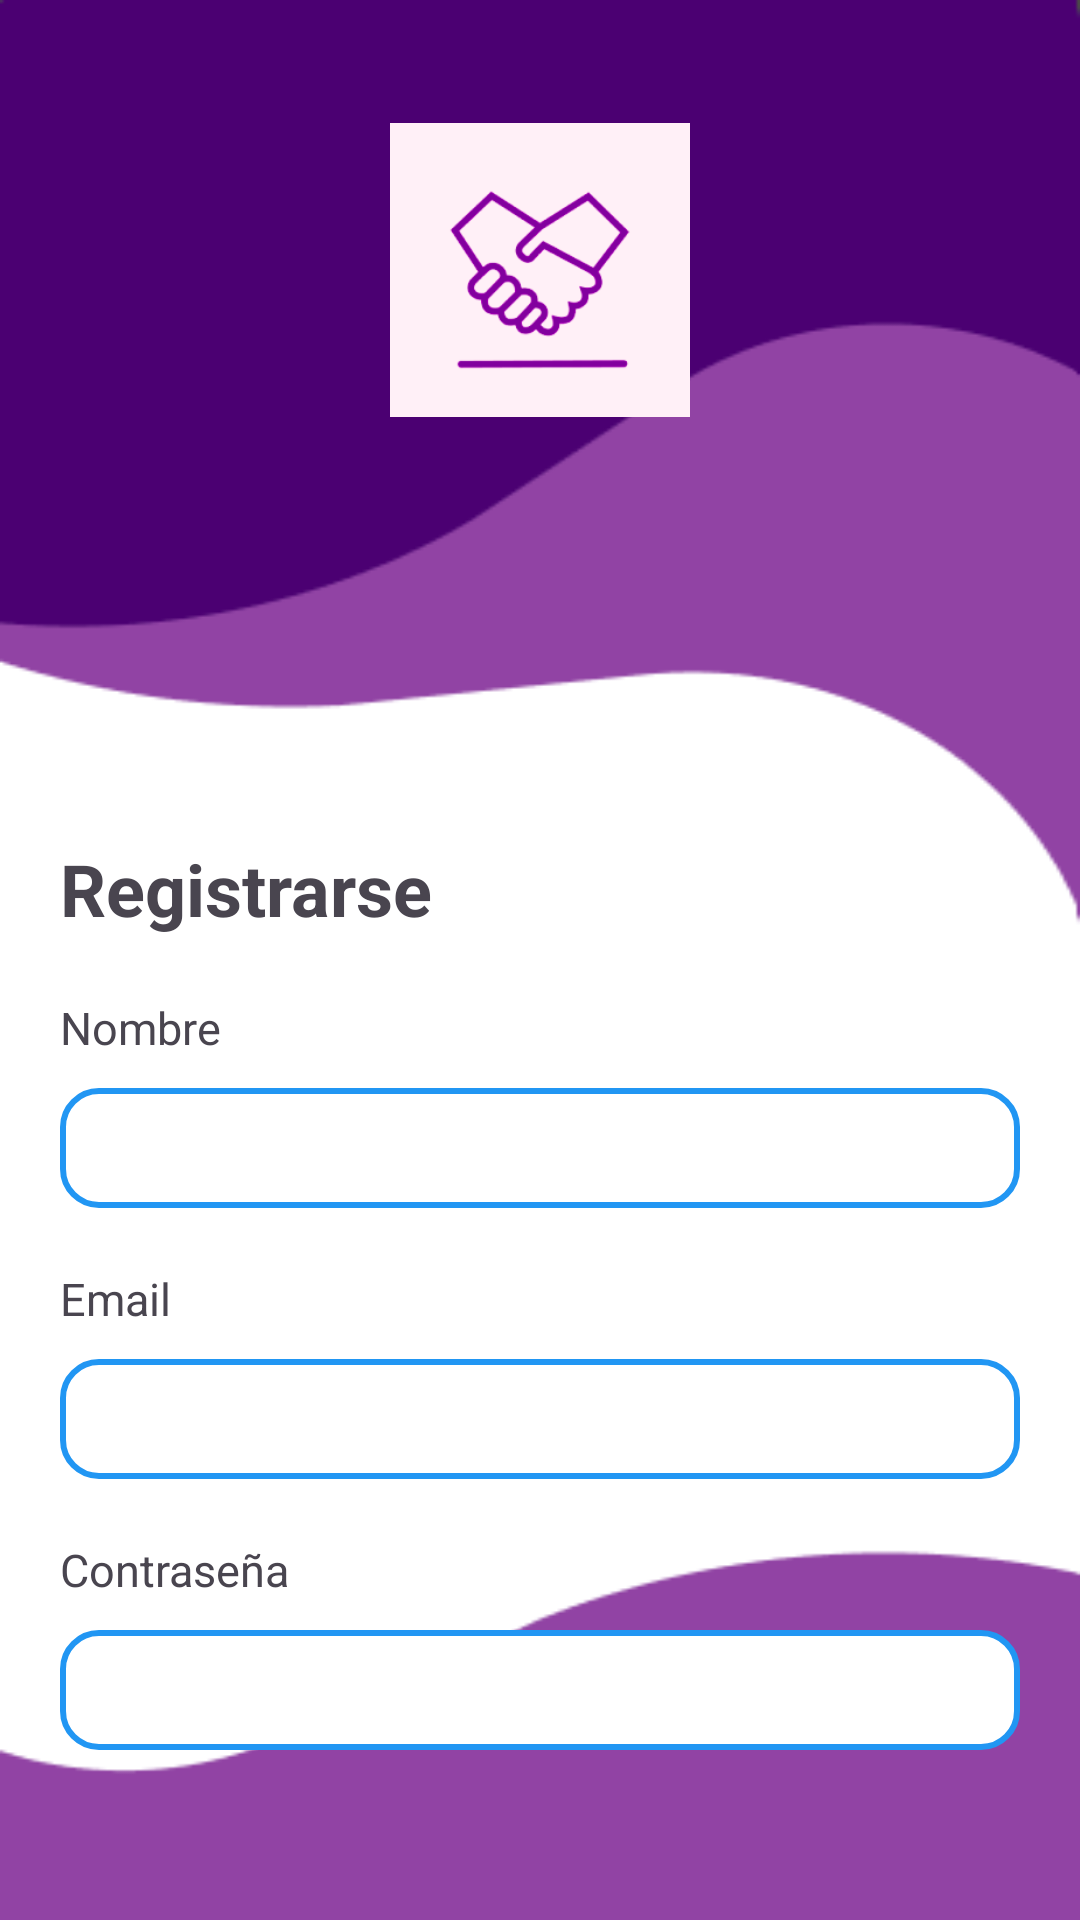

The Android layout XML behind this screen, and the referenced resources:
<!-- AndroidManifest.xml: application theme Theme.HelpExpress -->
<!-- res/layout/activity_register.xml -->
<?xml version="1.0" encoding="utf-8"?>
<androidx.coordinatorlayout.widget.CoordinatorLayout
    xmlns:android="http://schemas.android.com/apk/res/android"
    xmlns:app="http://schemas.android.com/apk/res-auto"
    xmlns:tools="http://schemas.android.com/tools"
    android:id="@+id/main"
    android:layout_width="match_parent"
    android:layout_height="match_parent"
    android:background="@drawable/fondo_login"
    tools:context=".ui.auth.RegisterActivity"
    android:padding="20dp"
    >


    <LinearLayout
        android:layout_width="match_parent"
        android:layout_height="match_parent"
        android:orientation="vertical"
        >
        <ImageView
            android:layout_width="100dp"
            android:layout_height="100dp"
            android:layout_marginTop="20dp"
            android:src="@drawable/logo_2"
            android:scaleType="fitCenter"
            android:layout_gravity="center"
            />

        <TextView
            android:layout_width="match_parent"
            android:layout_height="wrap_content"
            android:text="Registrarse"
            android:layout_marginTop="140dp"
            android:textSize="24sp"
            android:textStyle="bold"
            android:layout_gravity="center"/>

        <TextView
            android:layout_width="match_parent"
            android:layout_height="wrap_content"
            android:text="Nombre"
            android:layout_marginTop="20dp"
            android:textSize="15sp"
            android:layout_gravity="center"/>

        <EditText
            android:id="@+id/nameRegisterEditText"
            android:layout_width="match_parent"
            android:layout_height="40dp"
            android:padding="3dp"
            android:inputType="textPersonName"
            android:layout_marginTop="10dp"
            android:background="@drawable/edit_text_background_selector"
            />
        <TextView
            android:layout_width="match_parent"
            android:layout_height="wrap_content"
            android:text="Email"
            android:layout_marginTop="20dp"
            android:textSize="15sp"
            android:layout_gravity="center"/>

        <EditText
            android:id="@+id/emailRegisterEditText"
            android:layout_width="match_parent"
            android:layout_height="40dp"
            android:padding="3dp"
            android:inputType="textEmailAddress"
            android:layout_marginTop="10dp"
            android:background="@drawable/edit_text_background_selector"
            />

        <TextView
            android:layout_width="match_parent"
            android:layout_height="wrap_content"
            android:text="Contraseña"
            android:layout_marginTop="20dp"
            android:textSize="15sp"
            android:layout_gravity="center"/>

        <EditText
            android:id="@+id/passwordRegisterEditText"
            android:padding="3dp"
            android:layout_width="match_parent"
            android:layout_height="40dp"
            android:inputType="textPassword"
            android:layout_marginTop="10dp"
            android:background="@drawable/edit_text_background_selector"
            />




        <Button
            android:id="@+id/registerButton"
            android:layout_width="wrap_content"
            android:layout_height="70dp"
            android:layout_marginTop="50dp"
            android:text="Registrarse"
            android:layout_gravity="center"
            android:backgroundTint="#4B0072"
            android:layout_marginStart="90dp"
            />



    </LinearLayout>
</androidx.coordinatorlayout.widget.CoordinatorLayout>
<!-- resources referenced by this layout -->
<resources>
  <!-- drawable edit_text_background_selector (drawable) -->
  <selector xmlns:android="http://schemas.android.com/apk/res/android">
      <item android:state_focused="true">
          <shape>
              <solid android:color="@color/white" /> 
              <corners android:radius="12dp" />
              <stroke android:width="2dp" android:color="#673AB7"/> 
          </shape>
      </item>
      <item android:state_focused="false">
          <shape>
              <solid android:color="@color/white" /> 
              <corners android:radius="12dp" />
              <stroke android:width="2dp" android:color="#2196F3"/> 
          </shape>
      </item>
  </selector>
  <!-- drawable fondo_login: png bitmap (drawable, 5101 bytes) -->
  <!-- drawable logo_2: png bitmap (drawable, 10804 bytes) -->
  <style name="Theme.HelpExpress" parent="Base.Theme.HelpExpress" />
  <color name="white">#FFFFFF</color>
  <style name="Base.Theme.HelpExpress" parent="Theme.Material3.DayNight.NoActionBar">
          
          
      </style>
</resources>
